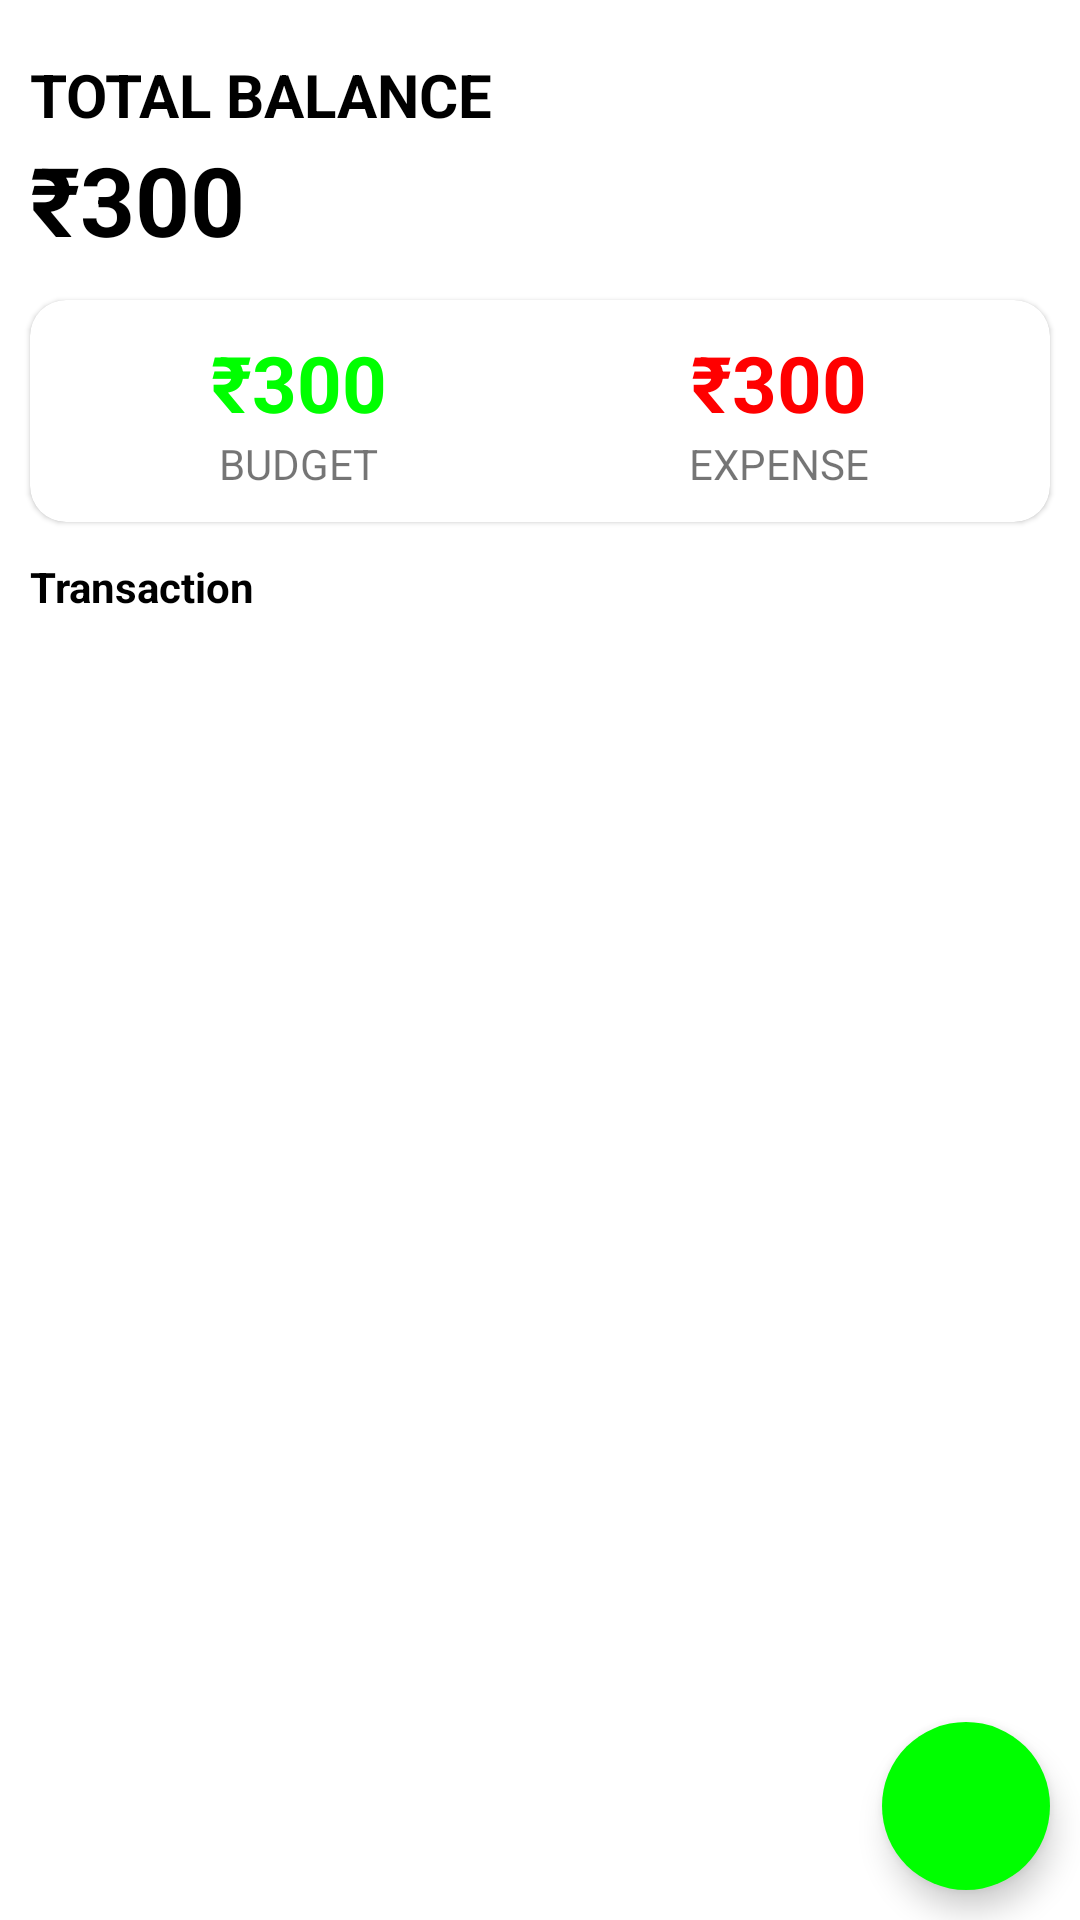

Here is an Android app screen rendered from its layout file. Give the layout XML and the strings, colors and styles it references.
<!-- AndroidManifest.xml: application theme Theme.Expenso -->
<!-- res/layout/activity_main.xml -->
<?xml version="1.0" encoding="utf-8"?>
<androidx.coordinatorlayout.widget.CoordinatorLayout
    android:id="@+id/coordinator"
    xmlns:android="http://schemas.android.com/apk/res/android"
    xmlns:app="http://schemas.android.com/apk/res-auto"
    xmlns:tools="http://schemas.android.com/tools"
    android:layout_width="match_parent"
    android:layout_height="match_parent"

    >
    <RelativeLayout
        android:layout_width="match_parent"
        android:layout_height="match_parent"
        tools:context=".MainActivity">


        <LinearLayout
            android:id="@+id/balance_layout"
            android:layout_width="match_parent"
            android:layout_height="wrap_content"
            android:orientation="vertical"
            android:layout_marginStart="10dp"
            android:layout_marginTop="18dp">
            <TextView
                android:id="@+id/total_balance"
                android:layout_width="wrap_content"
                android:layout_height="wrap_content"
                android:text="Total Balance"
                android:textAllCaps="true"
                android:textSize="20sp"
                android:textStyle="bold"
                android:textColor="@color/black"/>

            <TextView
                android:id="@+id/balance"
                android:layout_width="match_parent"
                android:layout_height="wrap_content"
                android:text="₹300"
                android:textSize="32sp"
                android:textStyle="bold"
                android:textColor="@color/black"/>
        </LinearLayout>
        <com.google.android.material.card.MaterialCardView
            android:id="@+id/dashboard"
            android:layout_width="match_parent"
            android:layout_height="wrap_content"
            android:layout_below="@id/balance_layout"
            android:layout_marginTop="12dp"
            android:layout_marginStart="10dp"
            android:layout_marginEnd="10dp"
            app:cardCornerRadius="12dp">

            <LinearLayout
                android:layout_width="match_parent"
                android:layout_height="wrap_content"
                android:layout_margin="10dp">

                <LinearLayout
                    android:layout_width="wrap_content"
                    android:layout_height="wrap_content"
                    android:orientation="vertical"
                    android:layout_weight="0.5"
                    android:gravity="center">

                    <TextView
                        android:id="@+id/budget"
                        android:layout_width="wrap_content"
                        android:layout_height="wrap_content"
                        android:text="₹300"
                        android:textSize="26sp"
                        android:textStyle="bold"
                        android:textColor="@color/green"/>

                    <TextView

                        android:layout_width="wrap_content"
                        android:layout_height="wrap_content"
                        android:text="Budget"
                        android:textSize="14sp"
                        android:textAllCaps="true"/>
                </LinearLayout>

                <LinearLayout
                    android:layout_width="wrap_content"
                    android:layout_height="wrap_content"
                    android:orientation="vertical"
                    android:layout_weight="0.5"
                    android:gravity="center">

                    <TextView
                        android:id="@+id/expense"
                        android:layout_width="wrap_content"
                        android:layout_height="wrap_content"
                        android:text="₹300"
                        android:textSize="26sp"
                        android:textStyle="bold"
                        android:textColor="@color/red"/>

                    <TextView

                        android:layout_width="wrap_content"
                        android:layout_height="wrap_content"
                        android:text="expense"
                        android:textSize="14sp"
                        android:textAllCaps="true"/>
                </LinearLayout>

            </LinearLayout>
        </com.google.android.material.card.MaterialCardView>

        <TextView
            android:id="@+id/recyclerview_title"
            android:layout_width="wrap_content"
            android:layout_height="wrap_content"
            android:text="Transaction"
            android:textSize="14sp"
            android:textStyle="bold"
            android:textColor="@color/black"
            android:layout_marginTop="12dp"
            android:layout_marginStart="10dp"
            android:layout_below="@id/dashboard"/>

        <androidx.recyclerview.widget.RecyclerView
            android:id="@+id/recyclerview"
            android:layout_width="match_parent"
            android:layout_height="match_parent"
            android:layout_below="@id/recyclerview_title"
            android:layout_marginTop="10dp"/>

        <com.google.android.material.floatingactionbutton.FloatingActionButton
            android:id="@+id/floatingActionButton"
            android:layout_width="wrap_content"
            android:layout_height="wrap_content"
            android:clickable="true"
            app:srcCompat="@drawable/ic_add_24"
            android:layout_alignParentBottom="true"
            android:layout_alignParentRight="true"
            android:layout_margin="10dp"
            android:backgroundTint="@color/green"
            app:borderWidth="0dp"/>
    </RelativeLayout>

</androidx.coordinatorlayout.widget.CoordinatorLayout>
<!-- resources referenced by this layout -->
<resources>
  <color name="black">#FF000000</color>
  <color name="green">#0f0</color>
  <color name="red">#f00</color>
  <style name="Theme.Expenso" parent="Theme.MaterialComponents.DayNight.DarkActionBar">
          
          <item name="colorPrimary">#03A9F4</item>
          <item name="colorPrimaryVariant">@color/primary</item>
          <item name="colorOnPrimary">@color/white</item>
          
          <item name="colorSecondary">@color/teal_200</item>
          <item name="colorSecondaryVariant">@color/teal_700</item>
          <item name="colorOnSecondary">@color/black</item>
          
          <item name="android:statusBarColor" tools:targetApi="l">?attr/colorPrimaryVariant</item>
          
      </style>
  <color name="primary">#03A9F4</color>
  <color name="white">#FFFFFFFF</color>
  <color name="teal_200">#FF03DAC5</color>
  <color name="teal_700">#FF018786</color>
</resources>
